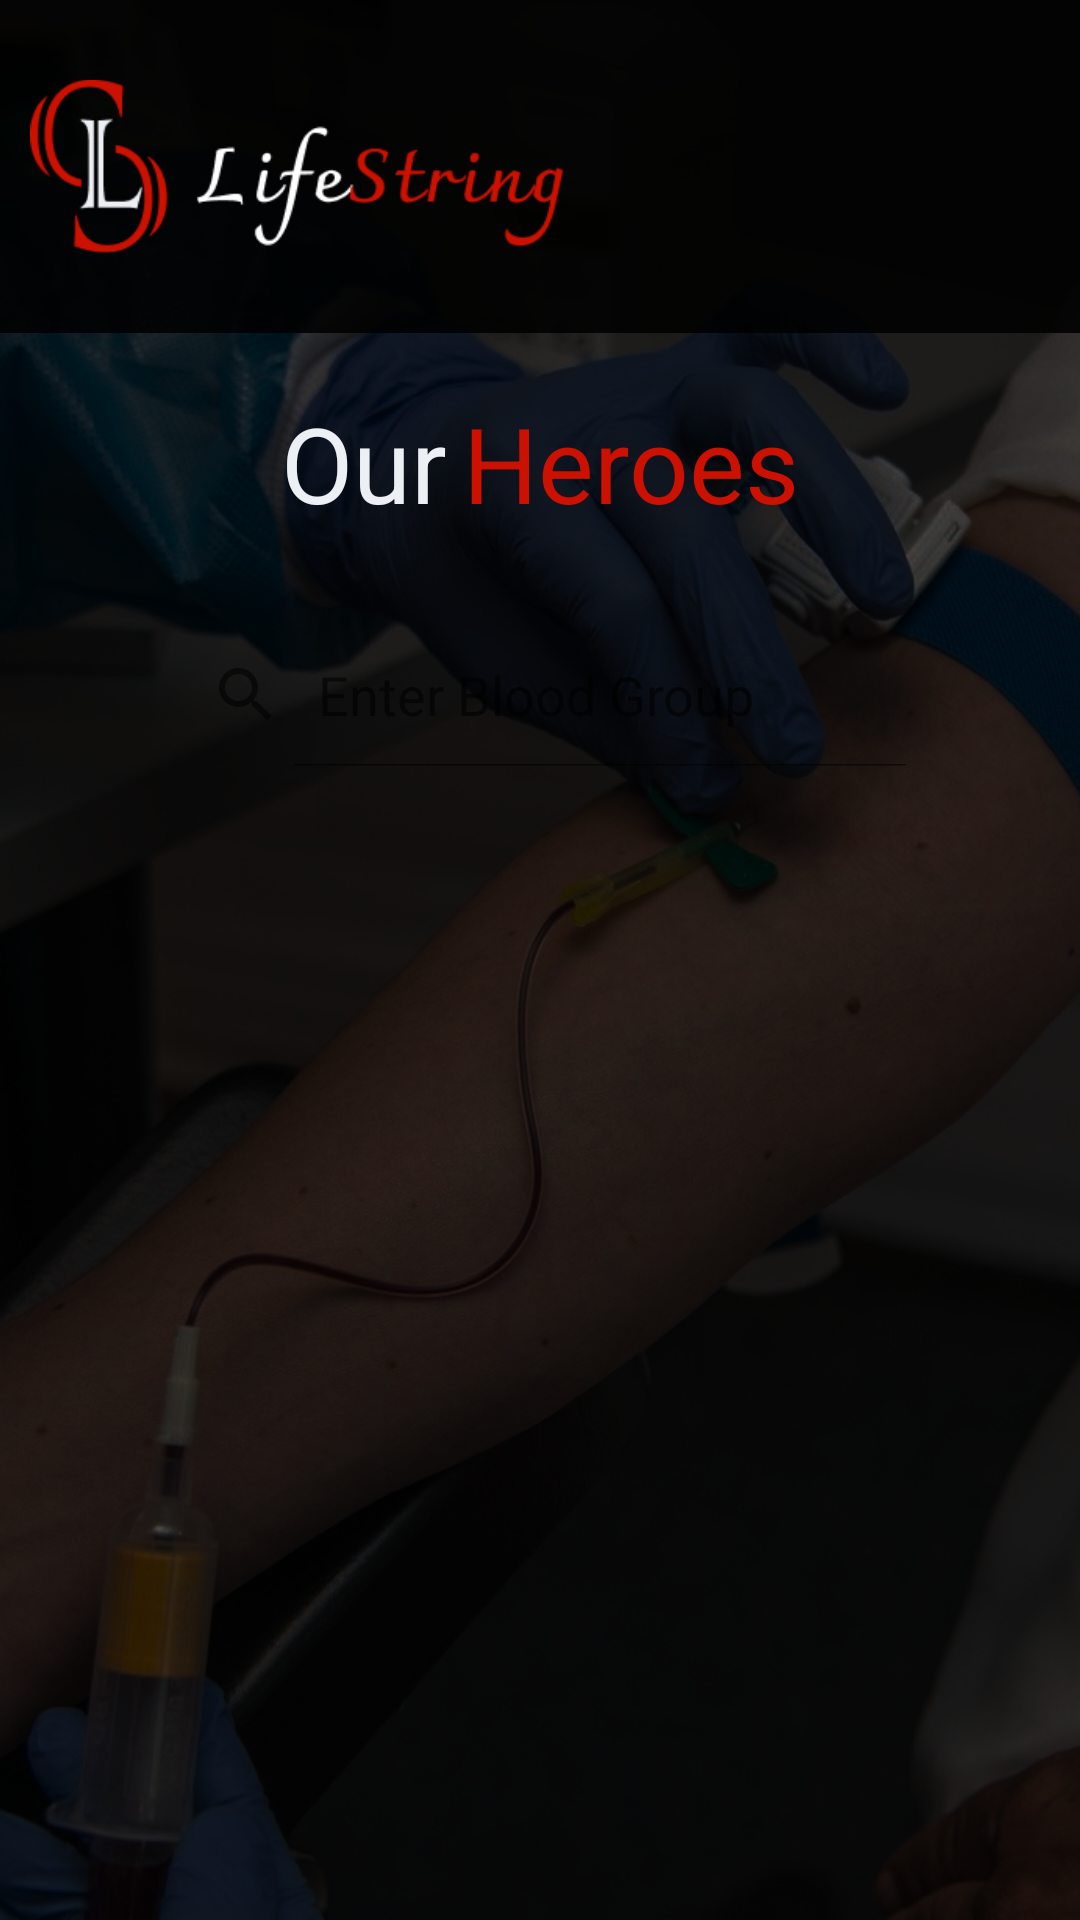

Write the Android layout XML for this screen, with the resource values it uses.
<!-- AndroidManifest.xml: application theme Theme.LifeString -->
<!-- res/layout/activity_donor_list.xml -->
<?xml version="1.0" encoding="utf-8"?>
<LinearLayout xmlns:android="http://schemas.android.com/apk/res/android"
    xmlns:app="http://schemas.android.com/apk/res-auto"
    xmlns:tools="http://schemas.android.com/tools"
    android:layout_width="match_parent"
    android:layout_height="match_parent"
    android:background="@drawable/donorlist_bg"
    android:orientation="vertical"
    tools:context=".donorList">

    <LinearLayout
        android:layout_width="match_parent"
        android:layout_height="match_parent"
        android:orientation="vertical">

        <LinearLayout
            android:layout_width="match_parent"
            android:layout_height="match_parent"
            android:gravity="center_horizontal"
            android:orientation="vertical">

            
            <LinearLayout
                android:layout_width="match_parent"
                android:layout_height="wrap_content"
                android:background="#DD000000">

                <ImageView
                    android:layout_width="250dp"
                    android:layout_height="wrap_content"
                    android:layout_marginLeft="10dp"
                    android:src="@drawable/logo" />
            </LinearLayout>

            <LinearLayout
                android:layout_width="match_parent"
                android:layout_height="wrap_content"
                android:gravity="center_horizontal"
                android:orientation="horizontal">

                <TextView
                    android:layout_width="wrap_content"
                    android:layout_height="wrap_content"
                    android:layout_marginTop="20dp"
                    android:text="Our"
                    android:textAlignment="center"
                    android:textColor="@color/white"
                    android:textSize="35sp" />

                <TextView
                    android:layout_width="wrap_content"
                    android:layout_height="wrap_content"
                    android:layout_marginLeft="5dp"
                    android:layout_marginTop="20dp"
                    android:layout_marginBottom="10dp"
                    android:text="Heroes"
                    android:textAlignment="center"
                    android:textColor="@color/red"
                    android:textSize="35sp" />
            </LinearLayout>

            <LinearLayout
                android:layout_width="match_parent"
                android:layout_height="match_parent"
                android:gravity="center"
                android:background="#00FFFFFF"
                android:orientation="vertical">
                <SearchView
                    android:id="@+id/searchView"
                    android:layout_width="match_parent"
                    android:layout_height="wrap_content"
                    android:queryHint="Enter Blood Group"
                    android:iconifiedByDefault="false"
                    android:layout_marginHorizontal="50dp"
                    android:layout_marginVertical="20dp"
                    />
                <ListView
                    android:layout_marginHorizontal="20dp"
                    android:id="@+id/donorListView"
                    android:listSelector="#fff"
                    android:divider="#00FFFFFF"
                    android:dividerHeight="10dp"
                    android:layout_width="fill_parent"
                    android:layout_height="fill_parent">

                </ListView>


            </LinearLayout>


        </LinearLayout>


    </LinearLayout>

</LinearLayout>
<!-- resources referenced by this layout -->
<resources>
  <color name="red">#cc1100</color>
  <color name="white">#eceff3</color>
  <!-- drawable donorlist_bg: png bitmap (drawable-v24, 656484 bytes) -->
  <!-- drawable logo: png bitmap (drawable-v24, 7004 bytes) -->
  <style name="Theme.LifeString" parent="Theme.MaterialComponents.DayNight.NoActionBar">
          
          <item name="colorPrimary">@color/purple_500</item>
          <item name="colorPrimaryVariant">@color/purple_700</item>
          <item name="colorOnPrimary">@color/white</item>
          
          <item name="colorSecondary">@color/teal_200</item>
          <item name="colorSecondaryVariant">@color/teal_700</item>
          <item name="colorOnSecondary">@color/black</item>
          
          <item name="android:statusBarColor" tools:targetApi="l">?attr/colorPrimaryVariant</item>
          
      </style>
  <color name="purple_500">#FF6200EE</color>
  <color name="purple_700">#FF3700B3</color>
  <color name="teal_200">#FF03DAC5</color>
  <color name="teal_700">#FF018786</color>
  <color name="black">#181a1c</color>
</resources>
